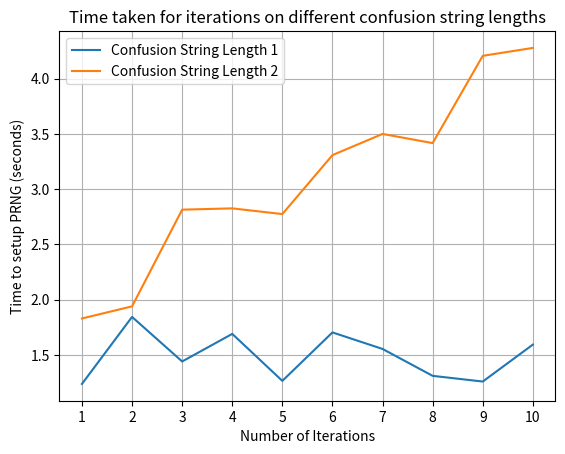

Source code (Python):
# title and label
import matplotlib.pyplot as plt

# Sample data (replace this with your actual data)
lengths = [1, 2, 3]  # Three different lengths
iterations = list(range(1, 11))  # 1 to 10 iterations
times = [
    [1.23805, 1.84412, 1.44104, 1.69050, 1.26559, 1.70383, 1.55429, 1.31104, 1.25957, 1.59359],  # Time data for length 10
    [1.82990, 1.93954, 2.81393, 2.82560, 2.77405, 3.30724, 3.49871, 3.41593, 4.20521, 4.27661],  # Time data for length 20
    [128.68336, 198.37125 , 257.25545, 438.67631, 597.44884, 621.93270, 663.06380, 788.25374, 851.78697, 933.38498]  # Time data for length 30
]

# Plotting the data
plt.figure()

for i, length in enumerate(lengths[:-1]):
    plt.plot(iterations, times[i], label=f'Confusion String Length {length}')



plt.xlabel('Number of Iterations')
plt.ylabel('Time to setup PRNG (seconds)')
plt.title('Time taken for iterations on different confusion string lengths')
plt.legend()
plt.grid(True)
plt.xticks(iterations)  # Set x-axis ticks to only the iteration values
plt.show()